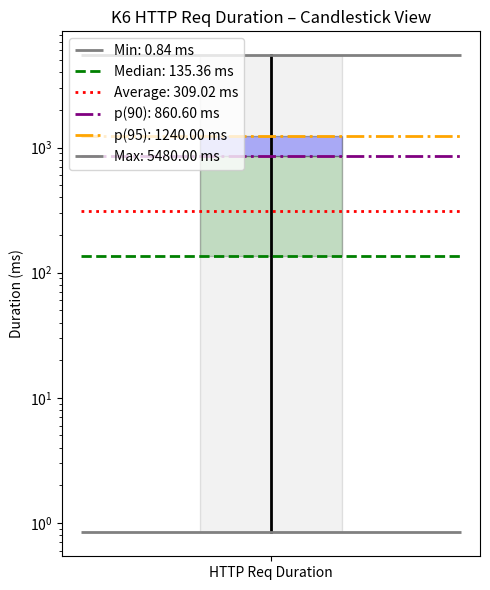

This chart was generated by the following Python code:
import matplotlib.pyplot as plt
from matplotlib.patches import Rectangle

# K6 'http_req_duration' stats, all converted into milliseconds
stats = {
    'min': 0.84,       # ~839.57 µs
    'median': 135.36,
    'avg': 309.02,
    'p90': 860.60,
    'p95': 1240.00,    # 1.24 s ≈ 1240 ms
    'max': 5480.00     # 5.48 s ≈ 5480 ms
}

mn = stats['min']
md = stats['median']
avg = stats['avg']
p90 = stats['p90']
p95 = stats['p95']
mx = stats['max']

x_position = 1

fig, ax = plt.subplots(figsize=(5, 6))

# 1) Vertical line (whisker) for min -> max
ax.plot([x_position, x_position], [mn, mx], color='black', linewidth=2)

# 2) Multiple candle bodies
candle_width = 0.3

# Min to Max box (light gray)
rect_minmax = Rectangle(
    (x_position - candle_width / 2, mn),
    candle_width,
    mx - mn,
    facecolor='gray', alpha=0.1, edgecolor='black'
)
ax.add_patch(rect_minmax)

# p90 to p95 box (blue)
rect_9095 = Rectangle(
    (x_position - candle_width / 2, p90),
    candle_width,
    p95 - p90,
    facecolor='blue', alpha=0.3, edgecolor='black'
)
ax.add_patch(rect_9095)

# Median to p90 box (green)
rect_medp90 = Rectangle(
    (x_position - candle_width / 2, md),
    candle_width,
    p90 - md,
    facecolor='green', alpha=0.2, edgecolor='black'
)
ax.add_patch(rect_medp90)

# 3) Horizontal lines for all statistics
ax.hlines(mn, x_position - 0.4, x_position + 0.4,
          color='gray', linestyles='solid', linewidth=2,
          label=f'Min: {mn:.2f} ms')

ax.hlines(md, x_position - 0.4, x_position + 0.4,
          color='green', linestyles='dashed', linewidth=2,
          label=f'Median: {md:.2f} ms')

ax.hlines(avg, x_position - 0.4, x_position + 0.4,
          color='red', linestyles='dotted', linewidth=2,
          label=f'Average: {avg:.2f} ms')

ax.hlines(p90, x_position - 0.4, x_position + 0.4,
          color='purple', linestyles='dashdot', linewidth=2,
          label=f'p(90): {p90:.2f} ms')

ax.hlines(p95, x_position - 0.4, x_position + 0.4,
          color='orange', linestyles='dashdot', linewidth=2,
          label=f'p(95): {p95:.2f} ms')

ax.hlines(mx, x_position - 0.4, x_position + 0.4,
          color='gray', linestyles='solid', linewidth=2,
          label=f'Max: {mx:.2f} ms')

# 5) Use a log scale to handle the wide range
ax.set_yscale('log')

# (Optional) Define y-limits to ensure the min is visible but not too small
# ax.set_ylim(0.8, mx * 1.2)

# Labels and legend
ax.set_title("K6 HTTP Req Duration – Candlestick View", fontsize=12)
ax.set_ylabel("Duration (ms)")
ax.set_xticks([x_position])
ax.set_xticklabels(["HTTP Req Duration"])
ax.legend(loc='upper left')  # Move legend if it hides your candle

# Add to legend
ax.plot([], [], color='gray', alpha=0.1, label='Min-Max Range')
ax.plot([], [], color='green', alpha=0.2, label='Median-p90 Range')
ax.plot([], [], color='blue', alpha=0.3, label='p90-p95 Range')

plt.tight_layout()
plt.show()